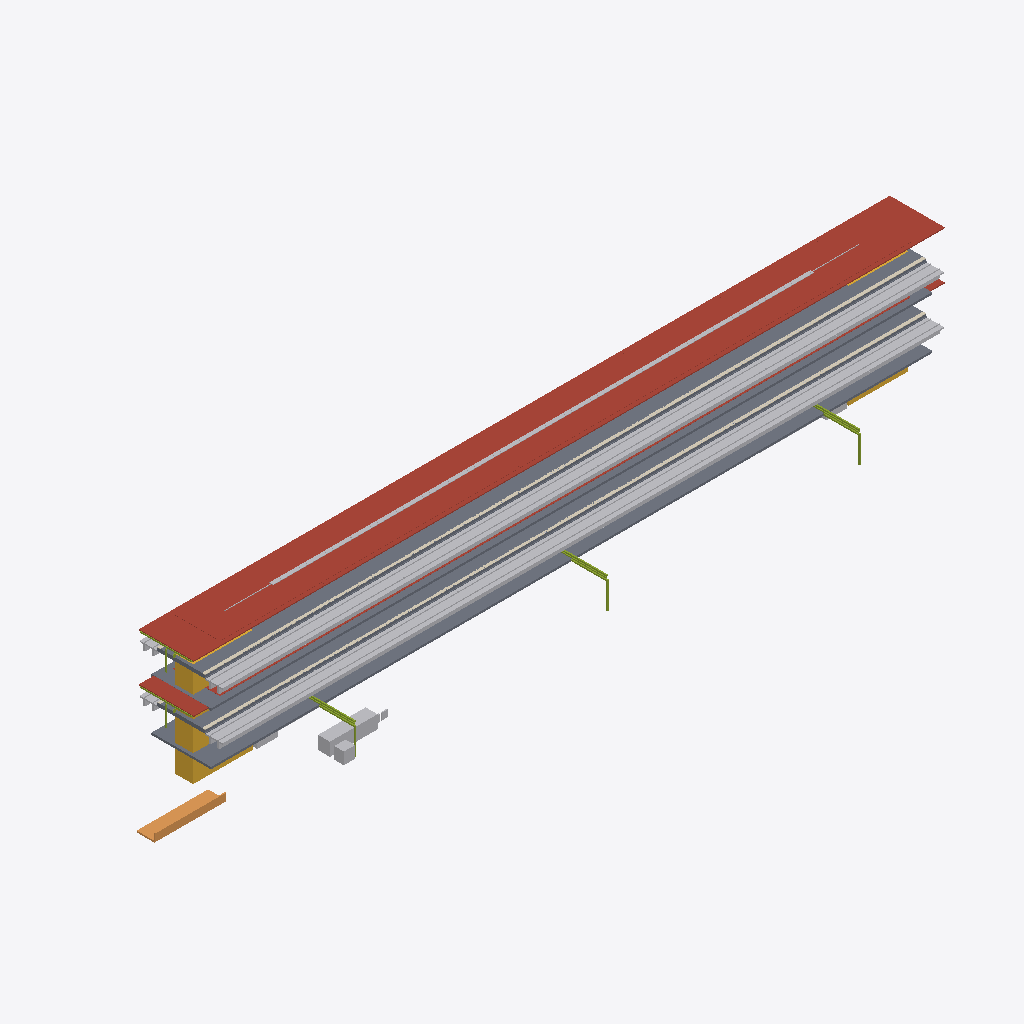
Isometric view of an IFC building model (IFC-SPF (STEP), schema IFC4X3, length unit metre), seen from the south-west, elements coloured by IFC class: 8 other elements (light grey), 4 slabs (grey), 2 roofs (red-brown), 2 members (olive), 1 covering (cream), 1 stair (yellow), 1 ramp (orange).
Extent 134.8 m × 24.4 m × 21.4 m (x, y, z). Elements (33): 4 IfcSlab, 3 IfcElectricDistributionBoard, 3 IfcTransportElement, 2 IfcBuildingElementProxy, 2 IfcCableCarrierSegment, 2 IfcCommunicationsAppliance, 2 IfcDiscreteAccessory, 2 IfcMember, 2 IfcRoof, 1 IfcAlarm, 1 IfcAudioVisualAppliance, 1 IfcCovering.

HEADER;
FILE_DESCRIPTION(('ViewDefinition [CoordinationView]'),'2;1');
FILE_NAME('station-variant-005.ifc','2026-08-30T00:00:00+00:00',('OpenSourceRail'),('OpenSourceRail'),'IfcOpenShell 0.8.5','OpenSourceRail deterministic station IFC exporte','design-reference / not for construction');
FILE_SCHEMA(('IFC4X3'));
ENDSEC;
DATA;
#1=IFCPROJECT('1rrc1slHHHSPxgtp8aZ4VY',$,'OSR variant-005 station coordination',$,$,$,$,(#14),#9);
#2=IFCSITE('0F9tfqivnIgf8tws_I8W9c',$,'variant-005 station site',$,$,#18,$,$,.ELEMENT.,$,$,$,$,$);
#3=IFCBUILDING('0QiXPzEmTKWO2lhT7932dH',$,'variant-005 station',$,$,#21,$,$,.ELEMENT.,$,$,$);
#3581=IFCTRACKELEMENT('07e5k1c$TTAfWaVrifNKQ5',$,'station track-deck and running-rail interface','one track-deck/rail interface per boarding-face track, separate from ordinary running spans','OSR station product item',#3708,#3705,'STN-CIV-P060',$);
#2763=IFCROOF('2VnriFlH9LygpIzIZoNP4p',$,'factory-bonded solar roof sandwich panel with MC4 leads','one 6 m × 9.2 m panel per canopy bay','OSR station product item',#2794,#2791,'STN-CNP-P030',$);
#87=IFCSLAB('0am8lMgzXKXQtpUV7RqCmr',$,'precast reinforced-concrete elevated platform L-unit','ceil(121 m / 3 m) × 4 elevated boarding-face strips','OSR station product item',#118,#115,'STN-CIV-P010',$);
#4659=IFCSLAB('2TLkXSnLbMRvYCRO8ZeHMV',$,'pedestrian overbridge/concourse structural and enclosure kit','configured access-bridge count','OSR station product item',#4678,#4675,'STN-ACC-P030',$);
#3761=IFCROOF('3geHt8OJ9NJuaXISAt9mDG',$,'8.5 m × 22 m factory-bonded auxiliary solar-roof bay module','ceil(881.6 m2 required / 187 m2 module)','OSR station product item',#3792,#3789,'STN-CNP-P050',$);
#267=IFCCOVERING('2oV5foncDH085M8OmnO8h5',$,'platform coping, tactile strip, warning line, and edge-marker kit','full boarding edge length','OSR station product item',#322,#319,'STN-PLT-P010',$);
#4499=IFCSTAIR('1W_NhtbtbKQgQvzeRmLRgx',$,'installed staircase','equipment identities and served levels from shared layout','OSR station product item',#4530,#4527,'STN-ACC-P050',$);
#135=IFCSLAB('0xbJTHoLbIAvduA1vEpp9N',$,'platform sub-base, levelling pad, grout, and closure-pour kit','one placement and closure kit per configured platform','OSR station product item',#154,#151,'STN-CIV-P020',$);
#4211=IFCDISTRIBUTIONELEMENT('0QUkq1SQ9S5RtONLIH7Hw_',$,'auxiliary-canopy gutter, downpipe, lightning, maintenance-access, and edge-protection kit','one coordinated drainage, lightning, and safe-access kit per roof bay','OSR station product item',#4254,#4251,'STN-CNP-P090');
#3545=IFCRAMP('1A0In$NGPQMgWOVM6eVL4b',$,'direct/protected pedestrian approach, kerb, ramp, and boundary kit','stacked-level-transfer-concourse','OSR station product item',#3564,#3561,'STN-ACC-P010',$);
#3213=IFCTRANSPORTELEMENT('2aTLs4ukTU_hEti$Ue2x0m',$,'fare gate, accessible gate, and validator equipment kit','RFC 0010 gate lanes; halt uses two open-platform validators','OSR station product item',#3274,#3271,'STN-PAX-P040',$);
#3809=IFCMEMBER('102X0i_ObRV8z3slo2gNp4',$,'22 m S355 transverse Warren-truss frame with two HSS 200 columns','N + 1 shared transverse frames for N adjacent auxiliary roof modules','OSR station product item',#4050,#4047,'STN-CNP-P060',$);
#2811=IFCCABLECARRIERSEGMENT('0zFb30REDPSAvGMQpsyyZ$',$,'platform-canopy PV string, combiner, isolation, bonding, and downlink kit','one controlled DC string and isolation package per platform canopy','OSR station product item',#2842,#2839,'STN-CNP-P040',$);
#3291=IFCBUILDINGELEMENTPROXY('2DBjVnrOPHEvA1$MdE117H',$,'ticket-vending machine equipment kit','RFC 0010 TVM count; zero at halt','OSR station product item',#3322,#3319,'STN-PAX-P050',$);
#339=IFCMEMBER('2XfIe1MKHJZeytftg6K1A3',$,'6 m galvanised HEA portal-frame steel kit','canopy bay count × configured platform count','OSR station product item',#1138,#1135,'STN-CNP-P010',$);
#4403=IFCTRANSPORTELEMENT('0kfSNFF$bJFvXLOBKGbTlJ',$,'installed passenger lift','lift identities and served levels from shared layout','OSR station product item',#4434,#4431,'STN-ACC-P020',$);
#171=IFCPIPESEGMENT('0uGXF7EeTIbAAHQJcVvgQp',$,'platform and track drainage channel, pipe, catch-pit, and outlet kit','platform length × configured platform count','OSR station product item',#250,#247,'STN-CIV-P030',$);
#3725=IFCSLAB('1KXLsiU5vMSf7PLic$DpWW',$,'island centre deck infill between edge L-unit strips','island width minus two 3 m edge strips, times platform length and count','OSR station product item',#3744,#3741,'STN-CIV-P050',$);
#4451=IFCTRANSPORTELEMENT('1se3XddLvUv9y$g$pw2cVg',$,'installed escalator','equipment identities and served levels from shared layout','OSR station product item',#4482,#4479,'STN-ACC-P040',$);
ENDSEC;
